9-way image classification set "CRC_NEW_DATASET" from GitHub (Aditya1Jhaveri/Colorectal-Cancer-Tissue-Classification); label vocabulary: ADI nlm, BACK nlm, DEB nlm, LYM nlm, MUC nlm, MUS nlm, NORM nlm, STR nlm, TUM nlm.

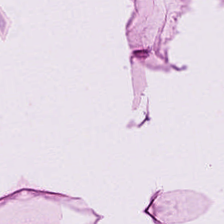
Label: ADI nlm

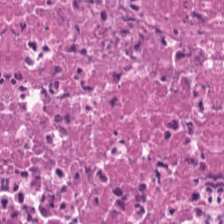
Label: DEB nlm

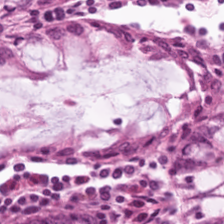
Label: NORM nlm

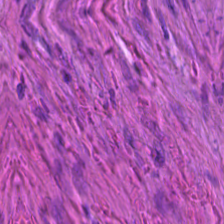
Label: STR nlm

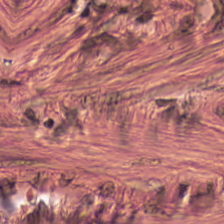
Label: MUS nlm

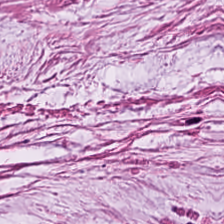
Label: MUC nlm
